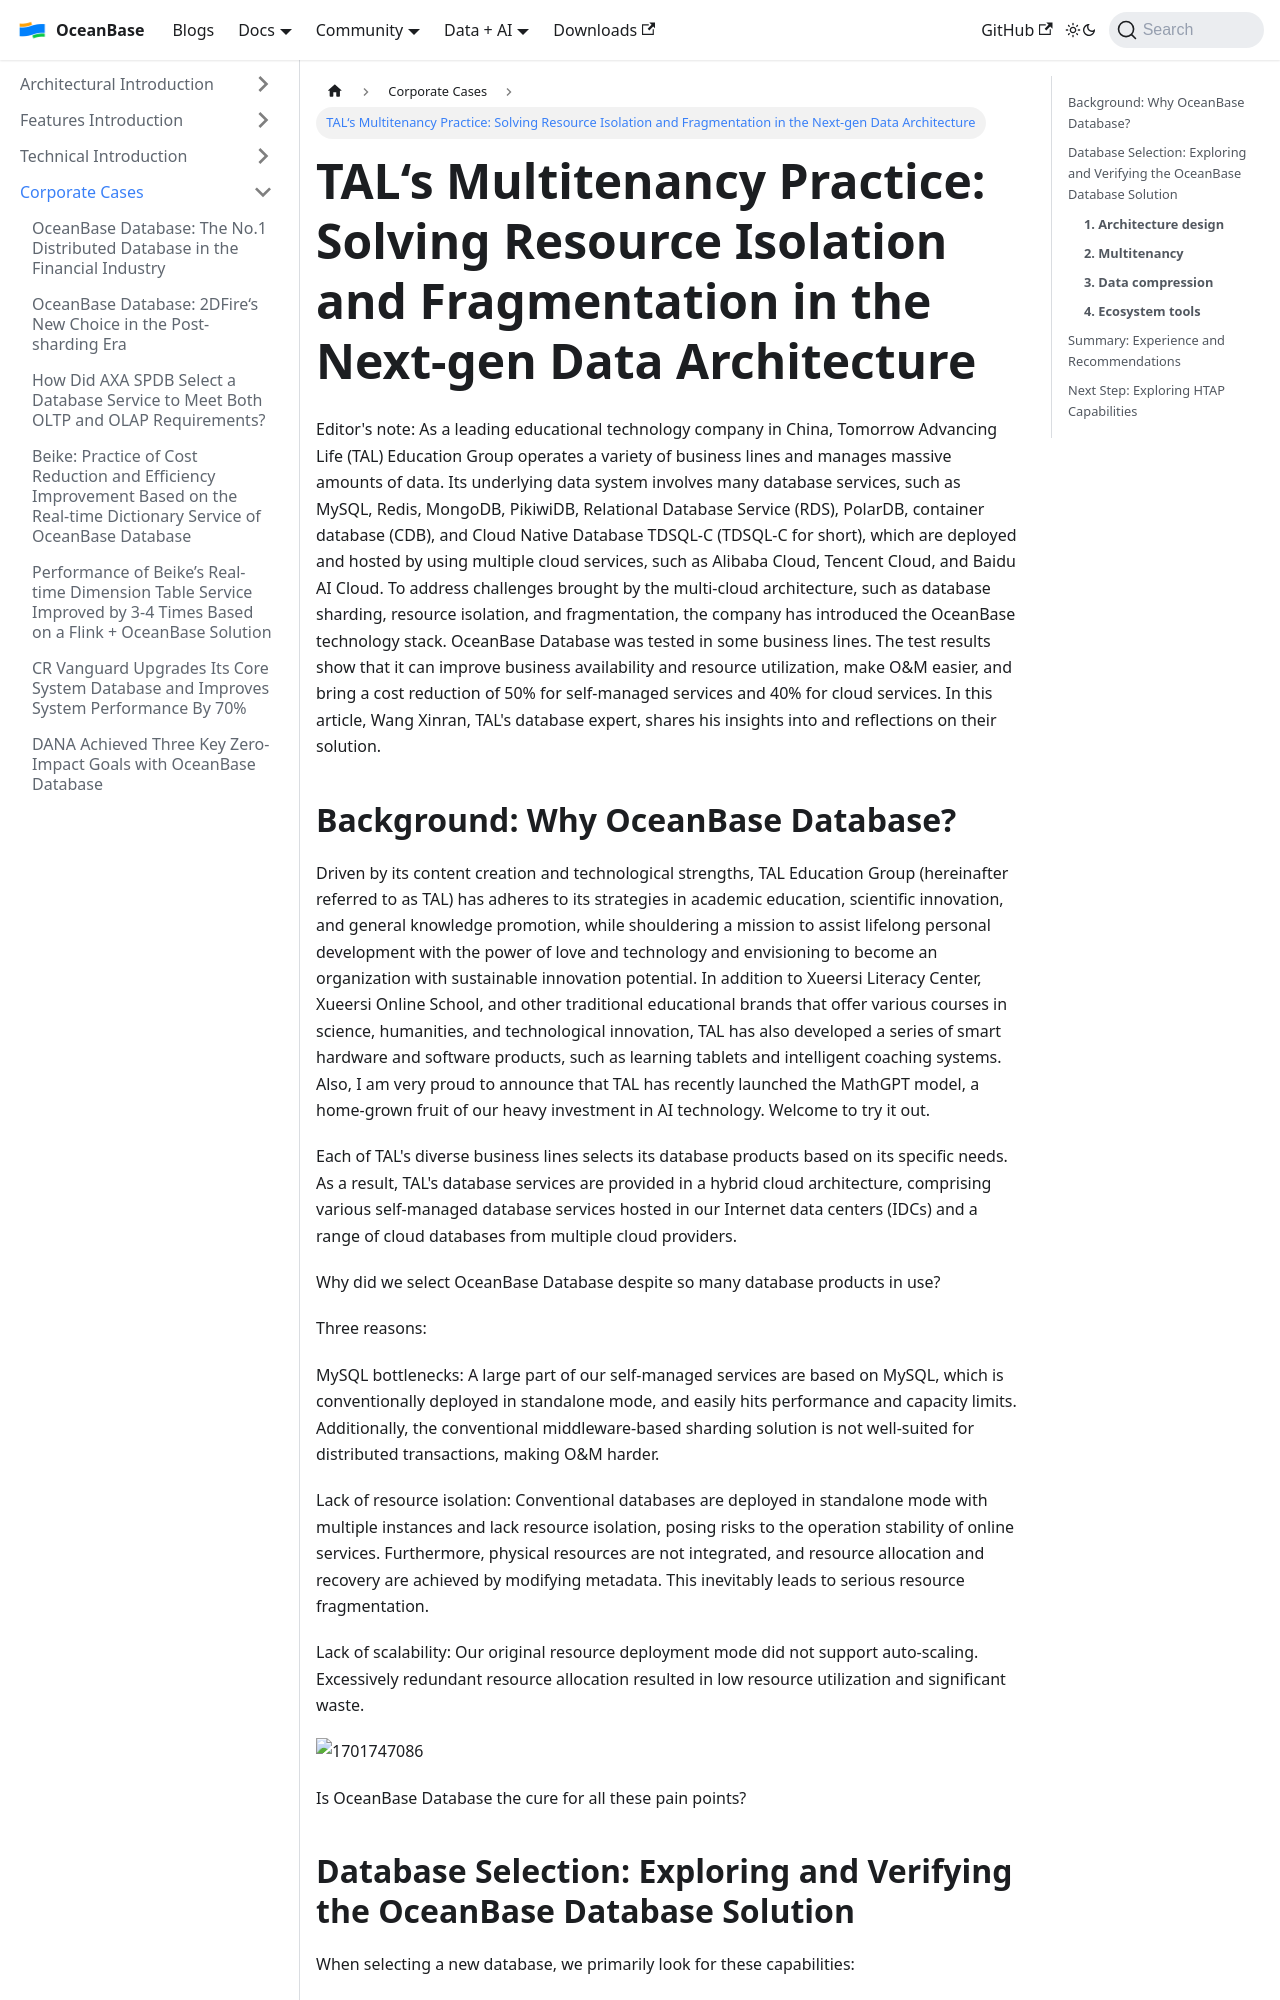

repository: oceanbase/oceanbase.github.io · page: docs/blogs/users/TAL.html · generator: docusaurus

---
slug: TAL
title: 'TAL‘s Multitenancy Practice: Solving Resource Isolation and Fragmentation in the Next-gen Data Architecture'
tags:
  - User Case
---



Editor's note: As a leading educational technology company in China, Tomorrow Advancing Life (TAL) Education Group operates a variety of business lines and manages massive amounts of data. Its underlying data system involves many database services, such as MySQL, Redis, MongoDB, PikiwiDB, Relational Database Service (RDS), PolarDB, container database (CDB), and Cloud Native Database TDSQL-C (TDSQL-C for short), which are deployed and hosted by using multiple cloud services, such as Alibaba Cloud, Tencent Cloud, and Baidu AI Cloud. To address challenges brought by the multi-cloud architecture, such as database sharding, resource isolation, and fragmentation, the company has introduced the OceanBase technology stack. OceanBase Database was tested in some business lines. The test results show that it can improve business availability and resource utilization, make O&M easier, and bring a cost reduction of 50% for self-managed services and 40% for cloud services. In this article, Wang Xinran, TAL's database expert, shares his insights into and reflections on their solution.

Background: Why OceanBase Database?
--------------------

Driven by its content creation and technological strengths, TAL Education Group (hereinafter referred to as TAL) has adheres to its strategies in academic education, scientific innovation, and general knowledge promotion, while shouldering a mission to assist lifelong personal development with the power of love and technology and envisioning to become an organization with sustainable innovation potential. In addition to Xueersi Literacy Center, Xueersi Online School, and other traditional educational brands that offer various courses in science, humanities, and technological innovation, TAL has also developed a series of smart hardware and software products, such as learning tablets and intelligent coaching systems. Also, I am very proud to announce that TAL has recently launched the MathGPT model, a home-grown fruit of our heavy investment in AI technology. Welcome to try it out.

Each of TAL's diverse business lines selects its database products based on its specific needs. As a result, TAL's database services are provided in a hybrid cloud architecture, comprising various self-managed database services hosted in our Internet data centers (IDCs) and a range of cloud databases from multiple cloud providers.

Why did we select OceanBase Database despite so many database products in use?

Three reasons:

MySQL bottlenecks: A large part of our self-managed services are based on MySQL, which is conventionally deployed in standalone mode, and easily hits performance and capacity limits. Additionally, the conventional middleware-based sharding solution is not well-suited for distributed transactions, making O&M harder.

Lack of resource isolation: Conventional databases are deployed in standalone mode with multiple instances and lack resource isolation, posing risks to the operation stability of online services. Furthermore, physical resources are not integrated, and resource allocation and recovery are achieved by modifying metadata. This inevitably leads to serious resource fragmentation.

Lack of scalability: Our original resource deployment mode did not support auto-scaling. Excessively redundant resource allocation resulted in low resource utilization and significant waste.

 ![1701747086](/img/blogs/users/TAL/image/1701747086055.png)

Is OceanBase Database the cure for all these pain points?
